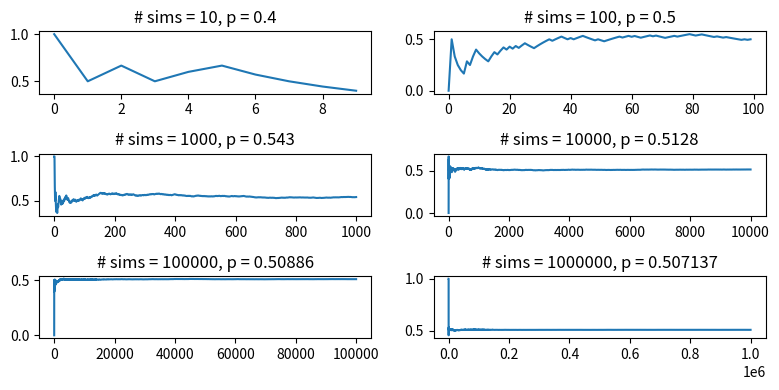

Recreate this plot in Python. (Note: this script raises an exception after producing the figure.)
import math
import random
import time
import string
import re
import matplotlib.pyplot as plt

# ******************** constants: BEGIN ********************
EPSILON = 1e-15
N_ITERATIONS = 100000
N_DAYS_IN_YEAR = 365
N_DEFAULT_CLASS_SIZE = 23
N_SIM_SERIES = 6    # note that for formatting purposes, the number of series should be an even number > 0

S_ADD_SINGLETON_LIST_IDIOM = "t += [x] idiom"
S_LIST_APPEND_METHOD = "List.append() method"

LETTER_FREQ_TEMPLATE = "{}:\t{}\t(/{})\t\t{:0.2f}%"   # expect vals in this order: c, n_c, n_c_all, (n_c/n_c_all)*100

TEXT_FILE_SUMMARY_TEMPLATE = """
***** SUMMARY OF TEXT FILE: {} *****
    WORD COUNT: {}
    LETTER FREQUENCY:
        ALL:
{}
{}
{}
"""

QUIT_MESSAGE = "THAT'S ALL FOLKS!  Thanks for playing.  Bye bye."
# ******************** constants: END ********************




# ******************** functions: BEGIN ********************
def is_sorted(l):
    n = len(l)

    if n == 1:
        return True

    # since we compare indices i and i+1, we range from 0 to len(l)-2
    for i in range(n-1):  # recall that n-1 is not inclusive when using range()
        if l[i] > l[i+1]:
            return False 

    return True

def test_is_sorted(l):
    b_result = is_sorted(l)
    print(f"\tTEST is_sorted(l={l}): {b_result}")


def str_to_list(s):
    """
    This function converts a string to a list of chars (in case we want to modify the list somehow)
    """
    return [s[i] for i in range(len(s))] if type(s) is str else s.copy()


def to_lcase(l):
    """
    This function only convert char elements in the list to lower-case.
    Obviously, non-char elements will not be affected.
    """
    l_lcase = str_to_list(l)

    for i in range(len(l_lcase)):
        if type(l_lcase[i]) is str:
            l_lcase[i] = l_lcase[i].lower()

    return l_lcase


def is_anagram(l1, l2, normalize_char_case=True):
    """
    Normally anagrams are based on words only.
    But this function supports numeric lists as anagrams, as well..
    """

    n1 = len(l1)
    n2 = len(l2)

    # we can short-circuit when the lengths are unequal
    if n1 != n2:
        return False

    # we normally disregard case when considering char anagrams
    if normalize_char_case:
        l1 = to_lcase(l1)   # but remember, the to_lcase() leaves non-char elements alone
        l2 = to_lcase(l2)
    else: # in case strings and we don't want to normalize to lcase
        l1 = str_to_list(l1)
        l2 = str_to_list(l2)

    # here we sort each list
    #   this greatly simplifies the problem compared to not sorting
    if not is_sorted(l1):
        l1 = sorted(l1)
    if not is_sorted(l2):
        l2 = sorted(l2)

    # because the two lists are sorted, we can now short-circuit (exit the loop) when we encounter the first mismatch
    for i in range(n1):
        if l1[i] != l2[i]:
            return False
    
    # if we made it this far then the two lists are necessarily the same length and have the same elements (unless case matters, FOR STRINGS, and case differs for some element)
    return True

def test_is_anagram(l1, l2, normalize_char_case=True):
    b_result = is_anagram(l1, l2, normalize_char_case)
    print(f"\tTEST is_anagram(l1={l1}, l2={l2}, normalize_char_case={normalize_char_case}): {b_result}")



def has_duplicates(l, disregard_char_case=False):
    n = len(l)

    # a 0 or single element list is already implicitly sorted, so we can short-circuit
    if n < 2:
        return False

    if not disregard_char_case:
        l = to_lcase(l)
    else: # in case string and we don't want to normalize to lcase
        l = str_to_list(l)

    # here we sort the list
    #   this greatly simplifies the problem compared to not sorting
    if not is_sorted(l):
        l = sorted(l)

    # because the list is sorted, we can now short-circuit (exit the loop) when we encounter the first matching adjacent pair of elements
    #   range from 0 to len(l)-2
    for i in range(n-1):    # recall that n-1 is not inclusive when using range()
        if l[i] == l[i+1]:
            return True

    return False

def test_has_duplicates(l, disregard_char_case=False):
    b_result = has_duplicates(l, disregard_char_case=disregard_char_case)
    print(f"\tTEST has_duplicates(l={l}, disregard_char_case={disregard_char_case}): {b_result}")


def run_bd_paradox_sim(n_sims, n_class_size=N_DEFAULT_CLASS_SIZE, is_leap_year=False):
    print(f"Running {n_sims} Birthday Paradox simulations on a class size of {n_class_size} students...")
    p = 0
    n_dups = 0
    x = []
    y = []
    for i_sim in range(n_sims):
        l_birthdays = [random.randint(1, N_DAYS_IN_YEAR + (1 if is_leap_year else 0)) for i in range(n_class_size)]
        n_dups += 1 if has_duplicates(l_birthdays) else 0
        x.append(i_sim)
        y.append(n_dups / (i_sim+1))
    p = n_dups / n_sims
    print(f"\tDONE: The probability that at least 2 students from a class size of {n_class_size} have the same birthday converged to {p} after {n_sims} simulations.")

    return p, x, y

def run_bd_paradox_sim_series(n_powers_of_ten, n_class_size=N_DEFAULT_CLASS_SIZE, is_leap_year=False, do_plot=True):
    exponents = list(range(1,n_powers_of_ten+1))

    n_cols = 2
    n_rows = len(exponents) // n_cols
    if do_plot:
        fig, axes = plt.subplots(n_rows, n_cols, figsize=(8,4))

    for i, e in enumerate(exponents):
        n_sims = 10**e
        p, x, y = run_bd_paradox_sim(n_sims=n_sims, n_class_size=N_DEFAULT_CLASS_SIZE, is_leap_year=False)
        if do_plot:
            axis = axes[i//n_cols][i%n_cols]
            axis.set_title(f"# sims = {n_sims}, p = {p}")
            axis.plot(x, y)

    if do_plot:
        fig.tight_layout()
        plt.show()


def remove_duplicates(l):
    l = str_to_list(l)  # in case l is a string

    n = len(l)

    # a 0 or single element list is already implicitly sorted, so we can short-circuit
    if n < 2:
        return l

    # here we sort the list
    #   this greatly simplifies the problem compared to not sorting
    if not is_sorted(l):
        l = sorted(l)

    l_dups_removed = []
    
    # iterate from index 0 to len(l)-2
    #   only add the last non-repeating element, which we can do since the list has been sorted
    for i in range(n-1): # recall that n-1 is not inclusive when using range()
        if l[i] != l[i+1]:
            l_dups_removed.append(l[i])

    # but we still have the very last index to add
    #   this works since if there was a dup at the n-2 index, it will not have been added to l_dups_removed
    l_dups_removed.append(l[n-1])

    return l_dups_removed

def test_remove_duplicates(l):
    b_result = remove_duplicates(l)
    print(f"\tTEST remove_duplicates(l={l}): {b_result}")


def words_file_to_list(fname, use_list_append=True):
    l_words = []

    try:
        with open(fname, 'r') as f_words:
            for words_line in f_words:
                for word in words_line.split():
                    if use_list_append:
                        l_words.append(word.strip()) # dynamically resizes 
                    else:
                        l_words += [word] # adding to separate lists (which exist in two different places in memory)
            f_words.close()
    except Exception as e:
        print(f"words_file_to_list: ***RUNTIME ERROR caught***: {e}")

    return l_words

def benchmark_words_file_to_list(fname, use_list_append, debug=False):
    if debug:
        s_append_list_mechanic = ("t += [x] idiom" if not use_list_append else S_LIST_APPEND_METHOD)
        print(f"Benchmarking '{fname}' file to words list (using {s_append_list_mechanic})")

    # timestamp for start of the execution of words_file_to_list()
    t0 = time.time()

    # execute words_file_to_list()
    l_words = words_file_to_list(fname)

    # timestamp for end of the execution of words_file_to_list()
    t1 = time.time()

    # the delta is just the elapsed time
    t_delta = (t1 - t0) + EPSILON

    if debug:
        print(f"\ttime elapsed (using {s_append_list_mechanic}): {t_delta} seconds") # CPU seconds elapsed (floating point)

    return t_delta, l_words

def run_benchmark_words_file_to_list_series(fname, n_sims, debug=False):
    n_list_append_more_efficient = 0
    n_add_singleton_list_idiom_more_efficient = 0

    print(f"Running {n_sims} words_file_to_list() iterations...")

    for i_sim in range(n_sims):
        # benchmark using List.append()
        tdelta__list_append, l_words = benchmark_words_file_to_list(fname, use_list_append=True, debug=debug)

        if debug:
            print()

        # benchmark using the t += [x] idiom
        tdelta__add_list_idiom, l_words = benchmark_words_file_to_list(fname, use_list_append=False, debug=debug)

        # the rest of this code is just for formatting the summary output when debugging
        s_mech = ""
        eff_factor = 0

        # update summary and count of times the particular mechanic is more efficient
        if tdelta__add_list_idiom < tdelta__list_append:
            s_mech = S_ADD_SINGLETON_LIST_IDIOM
            eff_factor = tdelta__list_append / tdelta__add_list_idiom
            n_add_singleton_list_idiom_more_efficient += 1
        else:
            s_mech = S_LIST_APPEND_METHOD
            eff_factor = tdelta__add_list_idiom / tdelta__list_append
            n_list_append_more_efficient += 1

        s_efficiency = f"{s_mech} is {eff_factor} more efficient!"

        if debug:
            # print(f"\n{s_efficiency}\n\n{l_words}") # uncomment this to see l_words
            print(f"\n{s_efficiency}")

    # always display summary after all simulations are complete
    eff_ratio__list_append = n_list_append_more_efficient/n_sims
    eff_ratio__add_singleton_list = 1 - eff_ratio__list_append
    print(f"\tDONE: Out of {n_sims} iterations, {S_LIST_APPEND_METHOD} was more efficient {round(eff_ratio__list_append,2)*100}% of the time, while {S_ADD_SINGLETON_LIST_IDIOM} was more efficient {round(eff_ratio__add_singleton_list,2)*100}% of the time.")


def bisect(l, i_lb, i_ub, target_value, debug=False):
    """
    This function implements what is also known as 'binary search'.

    This implementation is based on RECURSION and is adapted from https://www.geeksforgeeks.org/python-program-for-binary-search/

    Even though the spec we are given indicates we can assume l is already sorted, we will double-check and do the sorting just in case.

    parameters:
        l:      the list (elements should all be of the same type and comparable)
        i_lb:   the index lower-bound of l to search
        i_ub:   the index upper-bound of l to search

    From our spec:
        'to check whether a <value> is in the list'
        'returns the index of the value in the list, if it’s there, or None if it’s not'
    """

    # short-circuit for 0-length and singleton lists, this is also the "base case" when recursion is used (but we will go the iteration route instead of recursion)
    n = len(l)
    if n == 0:
        return None
    if n == 1:
        return 0 if l[0] == target_value else None

    # is_sorted check: avoid performance hit (checking if sorted only at top level) - i.e. only when i_lb==0 AND i_ub==len(l)-1
    if i_lb==0 and i_ub==len(l)-1:
        if not is_sorted(l):
            if debug:
                print("\tl is not sorted! sorting...")
            l = sorted(l)
            if debug:
                # print(f"\t\tsorted l: {l}")
                print(f"\t\tDONE")
        print(f"\tbisecting l for target value -->{target_value}<-- ...")

    # if we are here, we are guaranteed that l is sorted... now we can implement proper binary search logic
    #   first step is to validate that i_ub >= i_lb
    if i_ub >= i_lb:
        
        # since we are here, we can proceed with "bisecting"
        #   so the first thing we need to do is find the midpoint between i_ub and i_lb: this is the basis of "bisection"
        i_midpoint = (i_ub + i_lb) // 2     # integer division

        val_at_midpoint = l[i_midpoint]

        if debug:
            print(f"\t\tmidpoint (index) of l between index {i_lb} and {i_ub} is: {i_midpoint} and l[{i_midpoint}]=={val_at_midpoint}")
        
        # if target_value is at index i_midpoint, return i_midpoint
        if val_at_midpoint == target_value:
            if debug:
                print(f"\t\ttarget value -->{target_value}<-- found at midpoint index {i_midpoint}")
            return i_midpoint

        else:   # we have already excluded the equality case

            # now we use the fact that elements in l are comparable... this happens recursively
            if target_value < val_at_midpoint:  # then we look in the left half... this is the binary split
                return bisect(l, i_lb, i_midpoint, target_value, debug)

            else:   # otherwise we look in the right half... this happens recursively
                return bisect(l, i_midpoint, i_ub, target_value, debug)

    else: # i_ub < i_lb  (which is illogical, therefore return None)
        return None

def test_bisect(l, i_lb, i_ub, target_value, debug=True):
    result = bisect(l, i_lb, i_ub, target_value, debug=debug)
    print(f"\tTEST bisect(l={l if len(l)<50 else '<l contents SUPRESSED due to length>'}, i_lb={i_lb}, i_ub={i_ub}, target_value={target_value}): {result}")


def process_token_to_word(tkn):
    """
    This function's sole purpose is to "clean" a token and return a word (or None if the token is not actually a word).

    For instance, we want to strip preceding and trailing whitespace if any exists.

    We also want to remove punctuation characters.
    """

    if tkn is None:
        return None

    tkn = tkn.strip()
        
    # strip punctuation
    tkn = re.sub(r"[^\w\s]", "", tkn)
    
    if len(tkn) == 0:
        return None

    return tkn

def tokens_list_to_inverted_index(l_tokens, fn_process_token_to_word=process_token_to_word, debug=False):
    """
    This function converts a list of tokens into two dictionaries:
        1. the first dictionary is keyed by each unqiue word and the corresponding value is the count of that word
        2. the second dictionary is keyed by each unqiue character and the corresponding value is the count of that character

    The above happens AFTER the token is cleaned by the function specified by the fn_process_token_to_word argument
    """

    d_w_index = {}
    d_c_index = {}
    
    for tkn in l_tokens:
        w = fn_process_token_to_word(tkn)

        if w is not None:
            w_lower = w.lower()
            d_w_index[w_lower] = d_w_index.get(w_lower, 0) + 1
            
            for c in w:
                d_c_index[c] = d_c_index.get(c, 0) + 1

    return d_w_index, d_c_index


def summarize_text_file(fname):
    """
    This function opens a text file and summarizes its word count and letter count.

    Note that case matters!

    arguments:
        fname

    returns:
        1. the summary string, which is formatted, containing the summary statistics:
            1. the frequency count that each (case-sensitive) letter occurs (out of the total number of letters), as well as the frequency ratio (as a percentage)
            2. the frequency (count and ratio) of upper-case letters as a group
            3. the frequency (count and ratio) of lower-case letters as a group

        2. a dictionary keyed by words, containing the count of each unique word

        3. a dictionary keyed by letter, containing the count of each unique letter

    """

    l_words = words_file_to_list(fname, use_list_append=False)

    d_w_index, d_c_index = tokens_list_to_inverted_index(l_words)

    n_words = 0
    for k in d_w_index.keys():
        n_words += d_w_index[k]

    # re-arrange d_c_index so that keys are in alphabetical order (based on sorted() order)
    d_c_index = {k:d_c_index[k] for k in sorted(d_c_index.keys())}

    # count all letters (so that we can provide frequency of each letter as a ratio or percentage)
    n_c_all = sum([n_c for _, n_c in d_c_index.items()])

    # now create separate counts of upper and lower case letter (and create formatted individual letter freq summary)
    s_letter_freq__all = ""
    n_c_uc = 0
    n_c_lc = 0
    for c, n_c in d_c_index.items():
        s_letter_freq__all += "\t\t\t" + LETTER_FREQ_TEMPLATE.format(c, n_c, n_c_all, (n_c/n_c_all)*100) + "\n"

        if c.isalpha():
            if c.isupper():
                n_c_uc += n_c
            else:
                n_c_lc += n_c

    # now create summary strings of upper and lower case freqs
    s_letter_freq__ucase = "\t" + LETTER_FREQ_TEMPLATE.format("UPPER-CASE", n_c_uc, n_c_all, (n_c_uc/n_c_all)*100)
    s_letter_freq__lcase = "\t" + LETTER_FREQ_TEMPLATE.format("LOWER-CASE", n_c_lc, n_c_all, (n_c_lc/n_c_all)*100)

    # return entire formatted summary string as well as the dictionaries (in case we want to use them later)
    return TEXT_FILE_SUMMARY_TEMPLATE.format(
        fname,
        n_words,
        s_letter_freq__all,
        s_letter_freq__ucase,
        s_letter_freq__lcase
    ), d_w_index, d_c_index


def words_file_to_toggle_case(fname_in, fname_out):
    try:
        with open(fname_in, 'r') as f_words_in:
            with open(fname_out, 'w') as f_words_out:
                for words_line_in in f_words_in:
                    words_line_out = ""
                    for c_in in words_line_in:
                        if c_in.isalpha():
                            if c_in.isupper():
                                words_line_out += c_in.lower()
                            else:
                                words_line_out += c_in.upper()
                        else:
                            words_line_out += c_in
                    f_words_out.write(words_line_out)
                f_words_out.close()
                print(f"{fname_out} file written")
            f_words_in.close()
    except Exception as e:
        print(f"words_file_to_toggle_case: ***RUNTIME ERROR caught***: {e}")
# ******************** functions: END ********************




# **************************************** main body (simply calls main() when this py file is exec'ed from bash): BEGIN ****************************************
if __name__ == '__main__':
    print("Testing is_sorted()...")
    test_is_sorted([1,2,2])
    test_is_sorted(['b','a'])
    test_is_sorted(['b','a','b'])
    print()


    print("Testing is_anagram()...")
    test_is_anagram("never", "REven")
    test_is_anagram("steve", "STEVEN")
    print()


    print("Testing has_duplicates()...")
    test_has_duplicates([1,2,3])
    test_has_duplicates([1,2,1])
    test_has_duplicates(['a','b','c'])
    test_has_duplicates(['a','b','a'])
    test_has_duplicates(["steven", "steve"])
    test_has_duplicates(["steven", "steven"])
    test_has_duplicates([0])
    test_has_duplicates([])
    print()


    run_bd_paradox_sim_series(N_SIM_SERIES) # note that for formatting purposes, the number of series should be an even number > 0
    print()


    print("Testing remove_duplicates()...")
    test_remove_duplicates("steven")
    test_remove_duplicates([1,2,3,4,2,1])
    test_remove_duplicates(['s','t','e','v','e','n'])
    print()


    fname = "mobysmall.txt"
    run_benchmark_words_file_to_list_series(fname, N_ITERATIONS, debug=False) # set debug to True will produce A LOT of output... use it only if you think something is broken
    print()


    print("Testing bisect()...")
    print(f"\tloading word list from {fname}...")
    l_words = words_file_to_list(fname, use_list_append=False)
    print(f"\t\tDONE")
    test_bisect(l_words, 0, len(l_words)-1, "a", debug=True)    # set debug to False for less output
    print()


    s_text_file_summary, _, d_c_index = summarize_text_file(fname)
    print(s_text_file_summary)
    

    words_file_to_toggle_case("mobysmall.txt", "mobysmall-case-toggled.txt")


    try:
        with open("mobysmall-summary.txt", "w") as f_summary_out:
            f_summary_out.write(s_text_file_summary)
            f_summary_out.close()
            print(f"mobysmall-summary.txt file written")
    except Exception as e:
        print(f"write textfile summary: ***RUNTIME ERROR caught***: {e}")


    # histogram (bar chart) creation
    fig = plt.figure(figsize=(8,4))
    x = d_c_index.keys()
    y = [d_c_index[c] for c in x]
    plt.bar(x, y)
    plt.title(f"Letter frequency for {fname}")
    plt.show()

    
    print(f"\n{QUIT_MESSAGE}\n\n")
# **************************************** main body (simply calls main() when this py file is exec'ed from bash): END ****************************************
